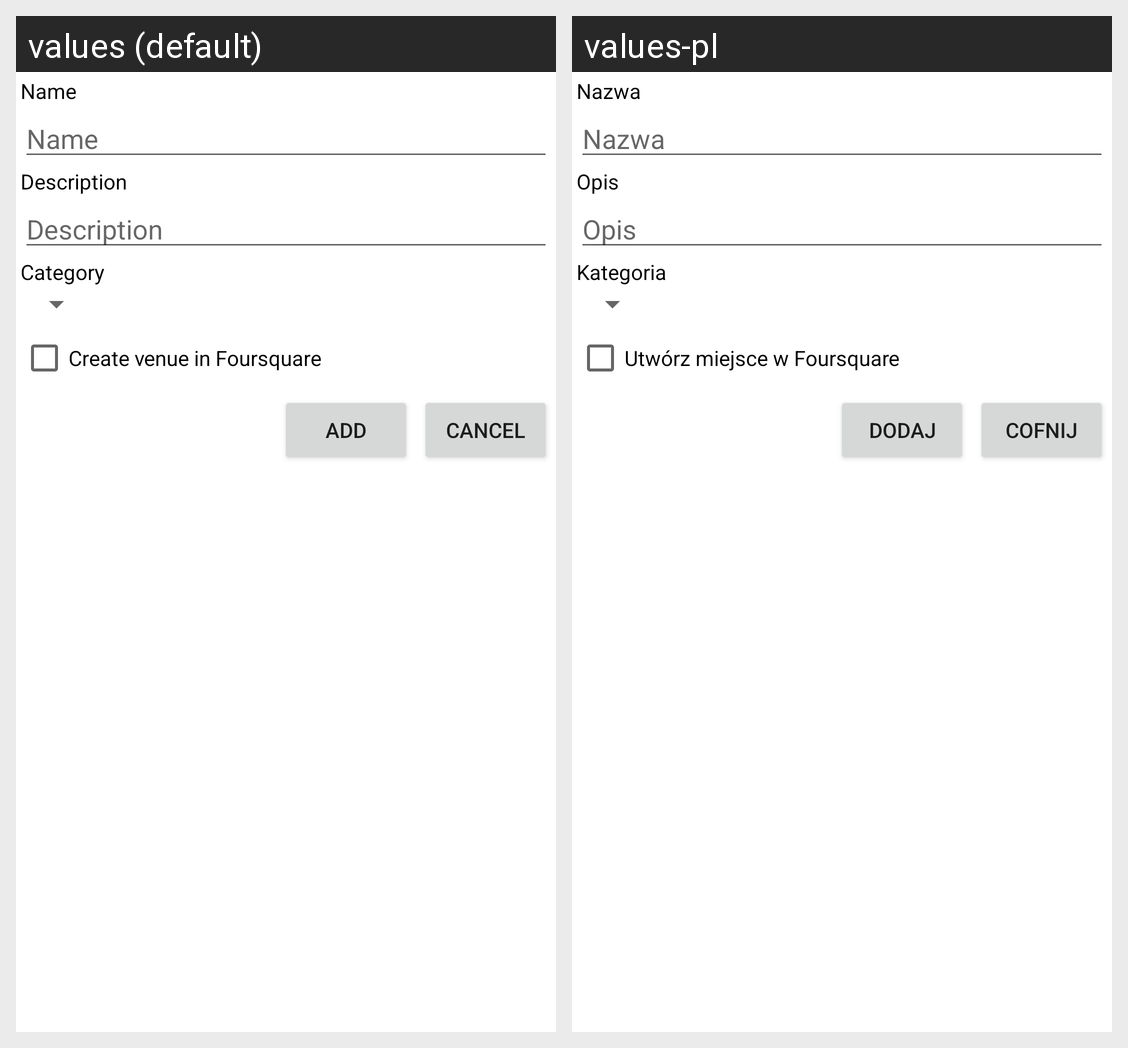

Translations of the strings shown on this Android screen, per locale in the grid:
Android screen res/layout/addlandmark.xml rendered under 2 locales, left to right: values (default), values-pl. Device: Nexus 5 (rendered at 1080×1920; each locale shown at half size, 540×960, under a caption strip naming it); theme Theme.MaterialComponents.DayNight.NoActionBar.
Strings drawn on this screen, with the default value and each locale's value (text and hints the layout hard-codes, and strings that could not be matched under every locale, appear in the picture but are not listed):

nameLabel
  values: Name
  values-pl: Nazwa

descLabel
  values: Description
  values-pl: Opis

categoryLabel
  values: Category
  values-pl: Kategoria

addVenue
  values: Create venue in Foursquare
  values-pl: Utwórz miejsce w Foursquare

cancelButton
  values: Cancel
  values-pl: Cofnij

addButton
  values: Add
  values-pl: Dodaj
